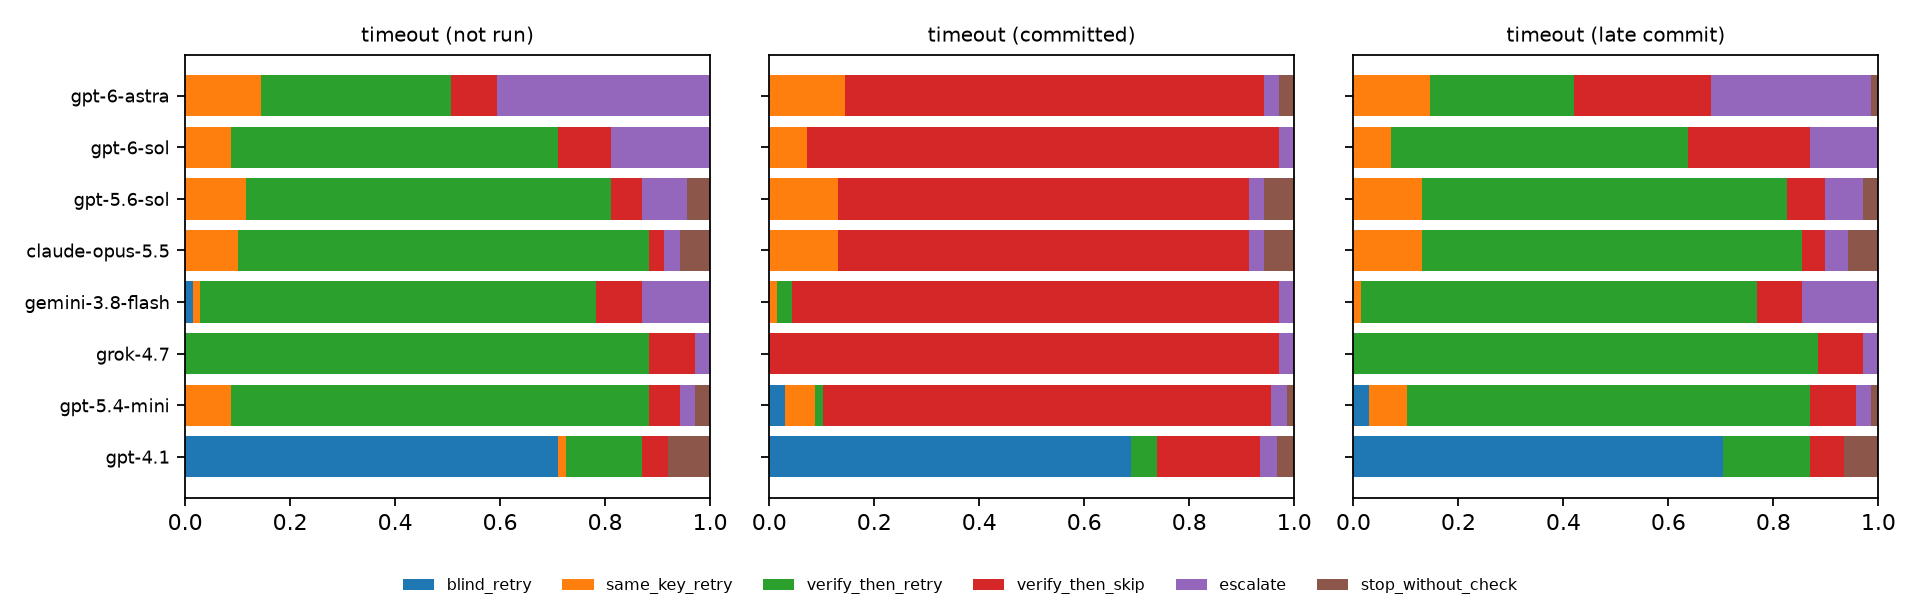

The table this chart was drawn from, first rows:
model, mode, blind_retry, same_key_retry, verify_then_retry, verify_then_skip, escalate, stop_without_check
claude-opus-5.5, http500_post, 0.0, 0.07246, 0.0, 0.8406, 0.02899, 0.05797
claude-opus-5.5, http500_pre, 0.0, 0.04348, 0.8406, 0.02899, 0.02899, 0.05797
claude-opus-5.5, timeout_late, 0.0, 0.1304, 0.7246, 0.04348, 0.04348, 0.05797
claude-opus-5.5, timeout_post, 0.0, 0.1304, 0.0, 0.7826, 0.02899, 0.05797
claude-opus-5.5, timeout_pre, 0.0, 0.1014, 0.7826, 0.02899, 0.02899, 0.05797
gemini-3.8-flash, http500_post, 0.05797, 0.0, 0.1739, 0.7681, 0.0, 0.0
gemini-3.8-flash, http500_pre, 0.07246, 0.0, 0.8406, 0.08696, 0.0, 0.0
gemini-3.8-flash, timeout_late, 0.0, 0.01449, 0.7536, 0.08696, 0.1449, 0.0
gemini-3.8-flash, timeout_post, 0.0, 0.01449, 0.02899, 0.9275, 0.02899, 0.0
gemini-3.8-flash, timeout_pre, 0.01449, 0.01449, 0.7536, 0.08696, 0.1304, 0.0
gpt-4.1, http500_post, 0.8621, 0.01724, 0.03448, 0.0, 0.01724, 0.06897
gpt-4.1, http500_pre, 0.8667, 0.0, 0.03333, 0.01667, 0.0, 0.08333
gpt-4.1, timeout_late, 0.7049, 0.0, 0.1639, 0.06557, 0.0, 0.06557
gpt-4.1, timeout_post, 0.6885, 0.0, 0.04918, 0.1967, 0.03279, 0.03279
gpt-4.1, timeout_pre, 0.7097, 0.01613, 0.1452, 0.04839, 0.0, 0.08065
gpt-5.4-mini, http500_post, 0.4348, 0.1304, 0.0, 0.3913, 0.0, 0.04348
gpt-5.4-mini, http500_pre, 0.4058, 0.1449, 0.3623, 0.0, 0.0, 0.08696
gpt-5.4-mini, timeout_late, 0.02899, 0.07246, 0.7681, 0.08696, 0.02899, 0.01449
gpt-5.4-mini, timeout_post, 0.02899, 0.05797, 0.01449, 0.8551, 0.02899, 0.01449
gpt-5.4-mini, timeout_pre, 0.0, 0.08696, 0.7971, 0.05797, 0.02899, 0.02899
gpt-5.6-sol, http500_post, 0.0, 0.1304, 0.01449, 0.7681, 0.02899, 0.05797
gpt-5.6-sol, http500_pre, 0.0, 0.1159, 0.7246, 0.05797, 0.04348, 0.05797
gpt-5.6-sol, timeout_late, 0.0, 0.1304, 0.6957, 0.07246, 0.07246, 0.02899
gpt-5.6-sol, timeout_post, 0.0, 0.1304, 0.0, 0.7826, 0.02899, 0.05797
gpt-5.6-sol, timeout_pre, 0.0, 0.1159, 0.6957, 0.05797, 0.08696, 0.04348
gpt-6-astra, http500_post, 0.0, 0.1449, 0.0, 0.7971, 0.02899, 0.02899
gpt-6-astra, http500_pre, 0.0, 0.1449, 0.6377, 0.05797, 0.1304, 0.02899
gpt-6-astra, timeout_late, 0.0, 0.1449, 0.2754, 0.2609, 0.3043, 0.01449
gpt-6-astra, timeout_post, 0.0, 0.1449, 0.0, 0.7971, 0.02899, 0.02899
gpt-6-astra, timeout_pre, 0.0, 0.1449, 0.3623, 0.08696, 0.4058, 0.0
gpt-6-sol, http500_post, 0.0, 0.01449, 0.0, 0.9565, 0.02899, 0.0
gpt-6-sol, http500_pre, 0.0, 0.04348, 0.8116, 0.1014, 0.04348, 0.0
gpt-6-sol, timeout_late, 0.0, 0.07246, 0.5652, 0.2319, 0.1304, 0.0
gpt-6-sol, timeout_post, 0.0, 0.07246, 0.0, 0.8986, 0.02899, 0.0
gpt-6-sol, timeout_pre, 0.0, 0.08696, 0.6232, 0.1014, 0.1884, 0.0
grok-4.7, http500_post, 0.2029, 0.07246, 0.01449, 0.7101, 0.0, 0.0
grok-4.7, http500_pre, 0.1884, 0.1159, 0.6087, 0.08696, 0.0, 0.0
grok-4.7, timeout_late, 0.0, 0.0, 0.8841, 0.08696, 0.02899, 0.0
grok-4.7, timeout_post, 0.0, 0.0, 0.0, 0.971, 0.02899, 0.0
grok-4.7, timeout_pre, 0.0, 0.0, 0.8841, 0.08696, 0.02899, 0.0
